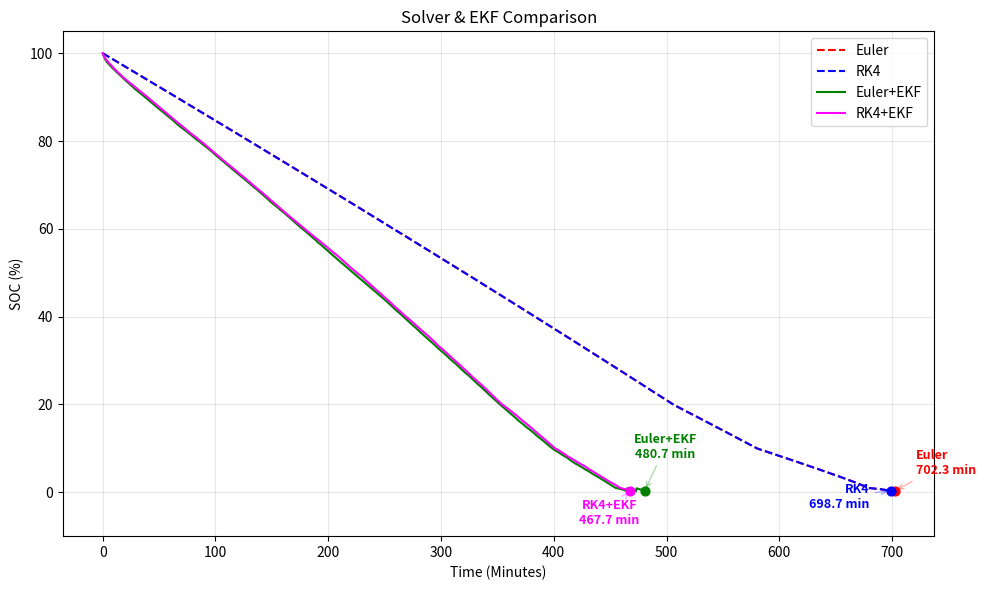

This chart was generated by the following Python code:
import numpy as np
import matplotlib.pyplot as plt
from mpl_toolkits.axes_grid1.inset_locator import zoomed_inset_axes, mark_inset
class SolverEKFSim:
    def __init__(self):
        self.Q_nom = 4500 * 3600 / 1000 
        self.V_cutoff = 2.5
        self.R_s = 0.15  
        self.z_full = 1.0               
        self.K = [3.8, 0.15, -0.01, 0.08, -0.01] 
        self.k1, self.k2 = 0.05, 10.0
        
        # --- EKF 协方差参数 ---
        self.Q_ekf = 1e-7  # 过程噪声（相信预测的程度）
        self.R_ekf = 1e-3  # 测量噪声（相信电压表的程度）

    def get_R_total(self, z):
        return self.R_s * (1 + 0.05 * np.exp(-10.0 * z))

    def get_OCV(self, z):
        z = np.clip(z, 0.0001, 0.9999)
        return self.K[0] + self.K[1]*z + self.K[2]/z + \
               self.K[3]*np.log(z) + self.K[4]*np.log(1-z)

    def get_beta(self, s):
        if s > 20: return 1
        if s > 10: return 0.8
        if s > 1:  return 0.5
        return 0.1

    def dz_dt(self, z, p_base):
        s = (z / self.z_full) * 100
        p_load = p_base * self.get_beta(s)
        v_ocv = self.get_OCV(z)
        r = self.get_R_total(z)
        delta = v_ocv**2 - 4 * r * p_load
        if delta < 0: return 0
        i = (v_ocv - np.sqrt(delta)) / (2 * r)
        return -i / self.Q_nom

    def ekf_update(self, z_pred, P_prev, p_base):
        v_ocv = self.get_OCV(z_pred)
        v_meas = v_ocv - 0.02 + np.random.normal(0, 0.01) 
        
        z_eps = np.clip(z_pred, 0.01, 0.99)
        H = self.K[1] - self.K[2]/(z_eps**2) + self.K[3]/z_eps - self.K[4]/(1-z_eps)
        
        P_pred = P_prev + self.Q_ekf
        K_gain = P_pred * H / (H * P_pred * H + self.R_ekf)
        
        z_corr = z_pred + K_gain * (v_meas - v_ocv)
        P_corr = (1 - K_gain * H) * P_pred
        
        return np.clip(z_corr, 0, 1), P_corr

    def run_sim(self, p_base, dt, method='euler', use_ekf=False):
        z, t = self.z_full, 0
        P_ekf = 1e-4 # 初始不确定度
        res = {'t': [], 'soc': []}
        
        while z > 0.001:
            res['t'].append(t/60); res['soc'].append(z*100)
            
            # 预测步 (Prediction)
            if method == 'euler':
                slope = self.dz_dt(z, p_base)
                z_next = z + slope * dt
            else: # RK4
                k1 = self.dz_dt(z, p_base)
                k2 = self.dz_dt(z + dt/2 * k1, p_base)
                k3 = self.dz_dt(z + dt/2 * k2, p_base)
                k4 = self.dz_dt(z + dt * k3, p_base)
                z_next = z + (dt/6) * (k1 + 2*k2 + 2*k3 + k4)
            
            if self.dz_dt(z, p_base) == 0: break
                
            # 修正步 (Correction via EKF)
            if use_ekf:
                z, P_ekf = self.ekf_update(z_next, P_ekf, p_base)
            else:
                z = z_next
                
            t += dt
        return res

# --- 运行对比 ---
sim = SolverEKFSim()
p_test = 1.61
dt_val = 20 

data_euler = sim.run_sim(p_test, dt_val, 'euler', False)
data_rk4 = sim.run_sim(p_test, dt_val, 'rk4', False)
data_euler_ekf = sim.run_sim(p_test, dt_val, 'euler', True)
data_rk4_ekf = sim.run_sim(p_test, dt_val, 'rk4', True)

plt.figure(figsize=(10, 6), dpi=100)

results = [
    (data_euler, 'Euler', 'red', '--'),
    (data_rk4, 'RK4', 'blue', '--'),
    (data_euler_ekf, 'Euler+EKF', 'green', '-'),
    (data_rk4_ekf, 'RK4+EKF', 'magenta', '-')
]

for d, name, col, lstyle in results:
    plt.plot(d['t'], d['soc'], color=col, linestyle=lstyle, label=name)

offsets = [12, -12, 24, -24]  
h_aligns = ['left', 'right', 'center', 'center']

for i, (d, name, col, _) in enumerate(results):
    t_z = d['t'][-1]
    s_z = d['soc'][-1]
    
    plt.scatter(t_z, s_z, color=col, s=40, zorder=5)
    
    plt.annotate(f'{name}\n{t_z:.1f} min', 
                 xy=(t_z, s_z), 
                 xytext=(15 if i%2==0 else -15, offsets[i]), # 交错左右和上下
                 textcoords='offset points',
                 color=col,
                 fontweight='bold',
                 fontsize=9,
                 ha=h_aligns[i],
                 arrowprops=dict(arrowstyle='->', color=col, alpha=0.3))

plt.title('Solver & EKF Comparison', fontsize=12)
plt.xlabel('Time (Minutes)')
plt.ylabel('SOC (%)')
plt.grid(True, alpha=0.3)
plt.legend(loc='upper right')
plt.ylim(-10, 105) 

plt.tight_layout()
plt.show()